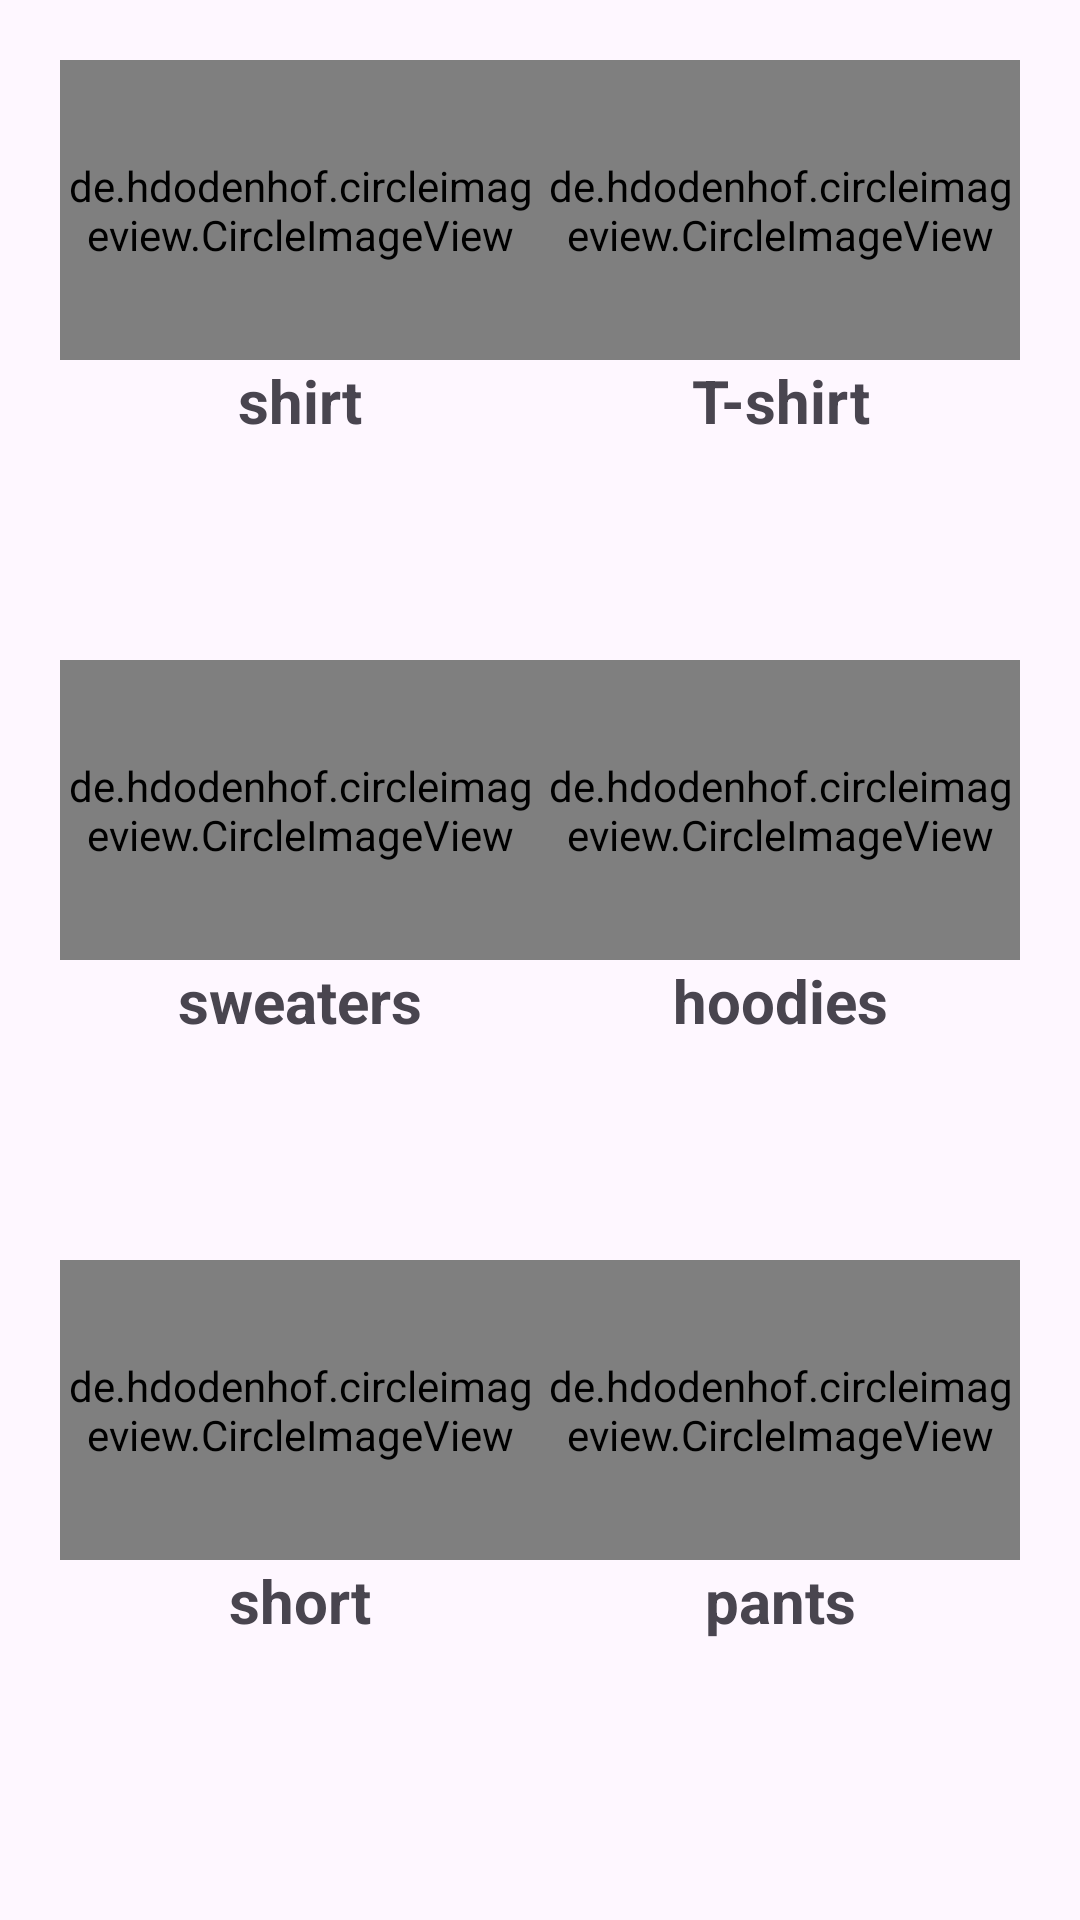

The Android layout XML behind this screen, and the referenced resources:
<!-- AndroidManifest.xml: application theme Theme.VergencyShop -->
<!-- res/layout/frag_danhmuc.xml -->
<?xml version="1.0" encoding="utf-8"?>
<LinearLayout xmlns:android="http://schemas.android.com/apk/res/android"
    android:layout_width="match_parent"
    android:layout_height="match_parent"
    android:orientation="vertical"
    android:background="@drawable/background"
    android:padding="20sp"
    >

<LinearLayout
    android:layout_weight="1"
    android:layout_width="match_parent"
    android:layout_height="match_parent"
    android:orientation="horizontal"

    >

    <LinearLayout
        android:layout_width="match_parent"
        android:layout_height="match_parent"
        android:layout_weight="1"
        android:orientation="vertical"
        >


        <de.hdodenhof.circleimageview.CircleImageView
            android:id="@+id/btnDanhMucShirt"
            android:layout_width="match_parent"
            android:layout_height="match_parent"
            android:layout_weight="1"
            android:src="@drawable/shirt" />

        <TextView
            android:layout_weight="1"
            android:layout_width="match_parent"
            android:layout_height="match_parent"
            android:text="shirt"

            android:gravity="center|top"
            android:textStyle="bold"
            android:textSize="20sp"
            />


    </LinearLayout>



    <LinearLayout
        android:layout_width="match_parent"
        android:layout_height="match_parent"
        android:layout_weight="1"
        android:orientation="vertical"
        >


        <de.hdodenhof.circleimageview.CircleImageView
            android:id="@+id/btnDanhMucTShirt"
            android:layout_weight="1"
            android:layout_width="match_parent"
            android:layout_height="match_parent"
            android:src="@drawable/tshirt"
            />
        <TextView
            android:layout_weight="1"
            android:layout_width="match_parent"
            android:layout_height="match_parent"
            android:text="T-shirt"
            android:gravity="center|top"
            android:textStyle="bold"
            android:textSize="20sp"
            />


    </LinearLayout>

</LinearLayout>




    <LinearLayout
        android:layout_weight="1"
        android:layout_width="match_parent"
        android:layout_height="match_parent"
        android:orientation="horizontal"

        >

        <LinearLayout
            android:layout_width="match_parent"
            android:layout_height="match_parent"
            android:layout_weight="1"
            android:orientation="vertical"
            >


            <de.hdodenhof.circleimageview.CircleImageView
                android:id="@+id/btnDanhMucSweaters"
                android:layout_weight="1"
                android:layout_width="match_parent"
                android:layout_height="match_parent"
                android:src="@drawable/sweater"
                />
            <TextView
                android:layout_weight="1"
                android:layout_width="match_parent"
                android:layout_height="match_parent"
                android:text="sweaters"
                android:gravity="center|top"
                android:textStyle="bold"
                android:textSize="20sp"
                />


        </LinearLayout>



        <LinearLayout
            android:layout_width="match_parent"
            android:layout_height="match_parent"
            android:layout_weight="1"
            android:orientation="vertical"
            >


            <de.hdodenhof.circleimageview.CircleImageView
                android:id="@+id/btnDanhMucHoodies"
                android:layout_weight="1"
                android:layout_width="match_parent"
                android:layout_height="match_parent"
                android:src="@drawable/hoodie"
                />

            <TextView
                android:layout_width="match_parent"
                android:layout_height="match_parent"
                android:layout_weight="1"
                android:gravity="center|top"
                android:text="hoodies"
                android:textSize="20sp"
                android:textStyle="bold" />


        </LinearLayout>

    </LinearLayout>




    <LinearLayout
        android:layout_weight="1"
        android:layout_width="match_parent"
        android:layout_height="match_parent"
        android:orientation="horizontal"

        >

        <LinearLayout
            android:layout_width="match_parent"
            android:layout_height="match_parent"
            android:layout_weight="1"
            android:orientation="vertical"
            >


            <de.hdodenhof.circleimageview.CircleImageView
                android:id="@+id/btnDanhMucShort"
                android:layout_weight="1"
                android:layout_width="match_parent"
                android:layout_height="match_parent"
                android:src="@drawable/shorts"
                />
            <TextView
                android:layout_weight="1"
                android:layout_width="match_parent"
                android:layout_height="match_parent"
                android:text="short"
                android:gravity="center|top"
                android:textStyle="bold"
                android:textSize="20sp"
                />


        </LinearLayout>



        <LinearLayout
            android:layout_width="match_parent"
            android:layout_height="match_parent"
            android:layout_weight="1"
            android:orientation="vertical"
            >


            <de.hdodenhof.circleimageview.CircleImageView
                android:id="@+id/btnDanhMucPants"
                android:layout_weight="1"
                android:layout_width="match_parent"
                android:layout_height="match_parent"
                android:src="@drawable/pants"
                />
            <TextView
                android:layout_weight="1"
                android:layout_width="match_parent"
                android:layout_height="match_parent"
                android:text="pants"
                android:gravity="center|top"
                android:textStyle="bold"
                android:textSize="20sp"
                />


        </LinearLayout>

    </LinearLayout>

</LinearLayout>
<!-- resources referenced by this layout -->
<resources>
  <style name="Theme.VergencyShop" parent="Base.Theme.VergencyShop" />
  <style name="Base.Theme.VergencyShop" parent="Theme.Material3.DayNight.NoActionBar">
          
          
      </style>
</resources>
